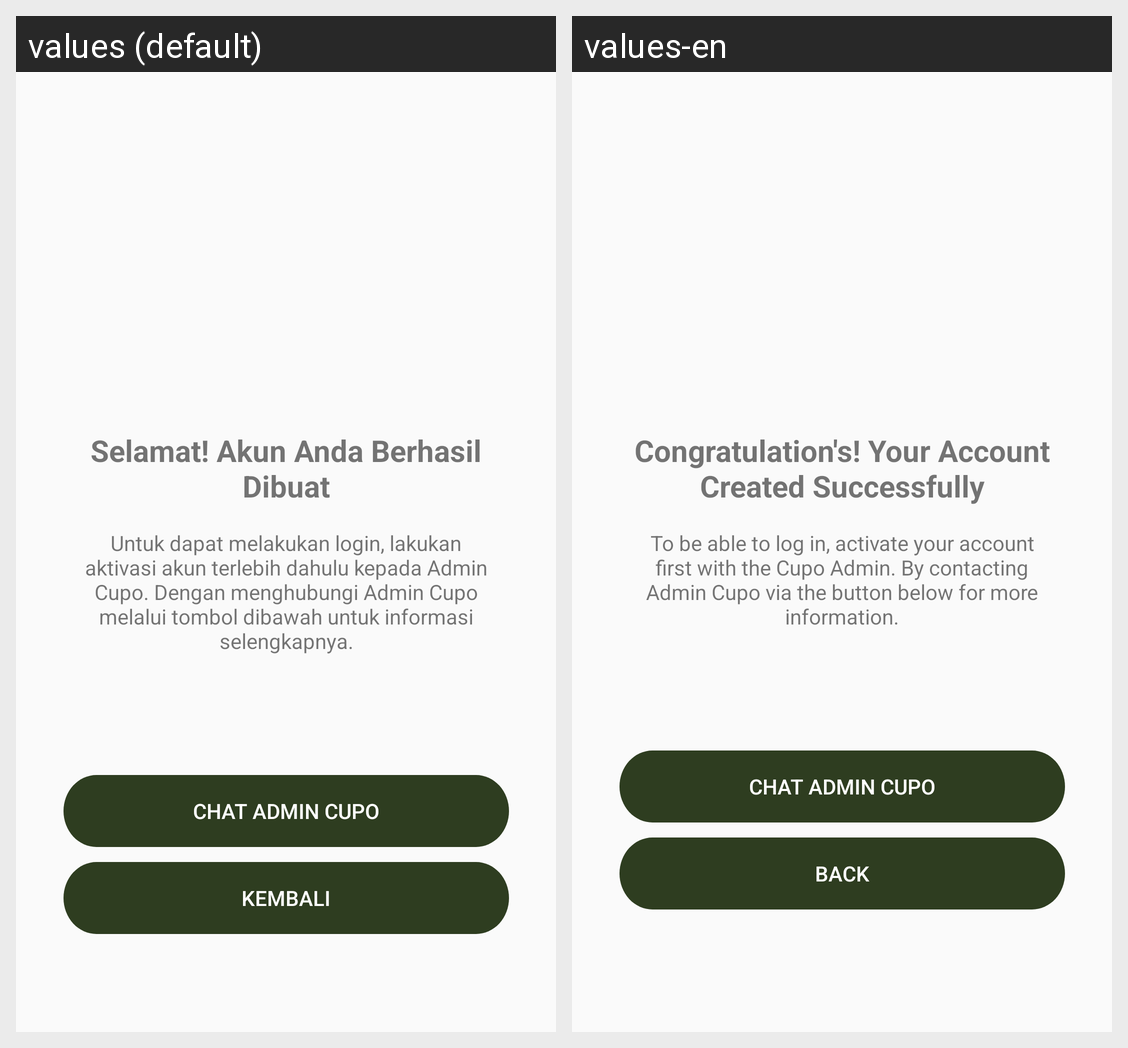

Translations of the strings shown on this Android screen, per locale in the grid:
Android screen res/layout/activity_verif_acc.xml rendered under 2 locales, left to right: values (default), values-en. Device: Nexus 5 (rendered at 1080×1920; each locale shown at half size, 540×960, under a caption strip naming it); theme AppTheme.
Strings drawn on this screen, with the default value and each locale's value (text and hints the layout hard-codes, and strings that could not be matched under every locale, appear in the picture but are not listed):

selamat
  values: Selamat! Akun Anda Berhasil Dibuat
  values-en: Congratulation's! Your Account Created Successfully

informasi_selengkpanya
  values: Untuk dapat melakukan login, lakukan aktivasi akun terlebih dahulu kepada Admin Cupo. Dengan menghubungi Admin Cupo melalui tombol dibawah untuk informasi selengkapnya.
  values-en: To be able to log in, activate your account first with the Cupo Admin. By contacting Admin Cupo via the button below for more information.

chat_admin_cupo
  values: CHAT ADMIN CUPO
  values-en: CHAT ADMIN CUPO

kembali
  values: Kembali
  values-en: Back
